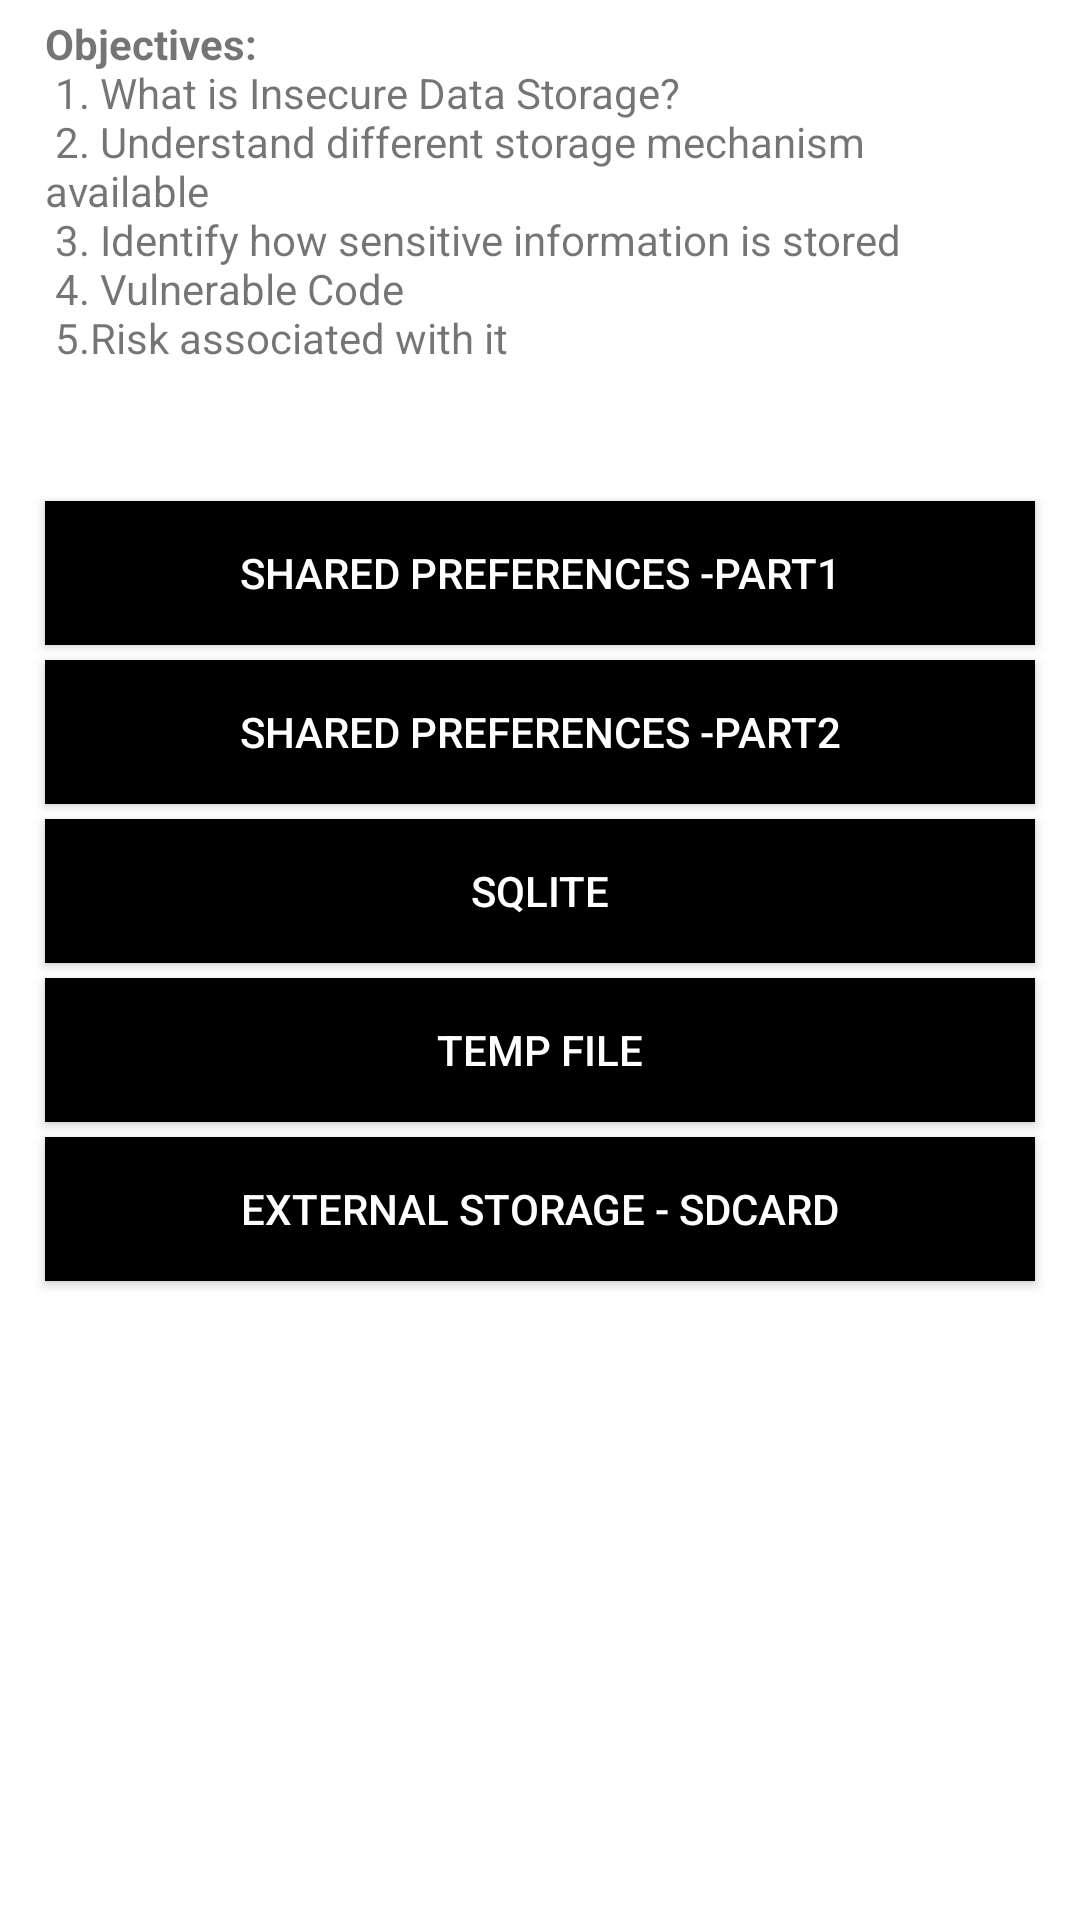

Produce the Android XML layout that renders to this screen, including the resource entries it uses.
<!-- AndroidManifest.xml: application theme AppTheme -->
<!-- res/layout/activity_insecure_storage.xml -->
<?xml version="1.0" encoding="utf-8"?>
<LinearLayout android:orientation="vertical" android:background="@android:color/white" android:layout_width="fill_parent" android:layout_height="fill_parent"
  xmlns:android="http://schemas.android.com/apk/res/android">
    <TextView android:layout_width="wrap_content" android:layout_height="wrap_content" android:layout_marginLeft="15.0dip" android:layout_marginTop="5.0dip" android:layout_marginRight="15.0dip" android:text="@string/InsecureStorageHint" />
    <Button android:textColor="@android:color/white" android:id="@id/SPButton" android:background="#ff000000" android:layout_width="fill_parent" android:layout_height="wrap_content" android:layout_marginLeft="15.0dip" android:layout_marginTop="45.0dip" android:layout_marginRight="15.0dip" android:text="@string/sp1" />
    <Button android:textColor="@android:color/white" android:id="@id/SP1Button" android:background="#ff000000" android:layout_width="fill_parent" android:layout_height="wrap_content" android:layout_marginLeft="15.0dip" android:layout_marginTop="5.0dip" android:layout_marginRight="15.0dip" android:text="@string/sp2" />
    <Button android:textColor="@android:color/white" android:id="@id/SQLButton" android:background="#ff000000" android:layout_width="fill_parent" android:layout_height="wrap_content" android:layout_marginLeft="15.0dip" android:layout_marginTop="5.0dip" android:layout_marginRight="15.0dip" android:text="@string/sql" />
    <Button android:textColor="@android:color/white" android:id="@id/tempButton" android:background="#ff000000" android:layout_width="fill_parent" android:layout_height="wrap_content" android:layout_marginLeft="15.0dip" android:layout_marginTop="5.0dip" android:layout_marginRight="15.0dip" android:text="@string/tempFile" />
    <Button android:textColor="@android:color/white" android:id="@id/SDcardButton" android:background="#ff000000" android:layout_width="fill_parent" android:layout_height="wrap_content" android:layout_marginLeft="15.0dip" android:layout_marginTop="5.0dip" android:layout_marginRight="15.0dip" android:text="@string/sdCard" />
</LinearLayout>
<!-- resources referenced by this layout -->
<resources>
  <string name="InsecureStorageHint"><b>Objectives: </b>" 
   1. What is Insecure Data Storage? 
   2. Understand different storage mechanism available 
   3. Identify how sensitive information is stored 
   4. Vulnerable Code 
   5.Risk associated with it "</string>
  <string name="sdCard">External Storage - SDCard</string>
  <string name="sp1">Shared Preferences -Part1</string>
  <string name="sp2">Shared Preferences -Part2</string>
  <string name="sql">SQLite</string>
  <string name="tempFile">Temp File</string>
  <color name="colorAccent">#ffff4081</color>
  <style name="Base.Theme.AppCompat.Light" parent="@style/Base.V7.Theme.AppCompat.Light" />
  <style name="ThemeOverlay.AppCompat.Light" parent="@style/Base.ThemeOverlay.AppCompat.Light" />
  <color name="primary_material_dark">@color/material_grey_900</color>
  <color name="primary_dark_material_dark">@android:color/black</color>
  <color name="material_grey_900">#ff212121</color>
  <style name="Platform.AppCompat.Light" parent="@style/Platform.V14.AppCompat.Light" />
  <style name="Widget.AppCompat.Light.ActionButton" parent="@style/Widget.AppCompat.ActionButton" />
  <style name="Widget.AppCompat.ActionMode" parent="@style/Base.Widget.AppCompat.ActionMode" />
  <style name="AlertDialog.AppCompat.Light" parent="@style/Base.AlertDialog.AppCompat.Light" />
  <style name="Widget.AppCompat.ButtonBar" parent="@style/Base.Widget.AppCompat.ButtonBar" />
  <style name="Widget.AppCompat.Button" parent="@style/Base.Widget.AppCompat.Button" />
  <style name="Widget.AppCompat.Button.Small" parent="@style/Base.Widget.AppCompat.Button.Small" />
  <color name="accent_material_light">@color/material_deep_teal_500</color>
  <color name="background_floating_material_light">@android:color/white</color>
  <color name="button_material_light">#ffd6d7d7</color>
  <color name="ripple_material_light">#1f000000</color>
  <color name="error_color_material">#fff4511e</color>
  <color name="primary_material_light">@color/material_grey_100</color>
  <color name="primary_dark_material_light">@color/material_grey_600</color>
  <style name="ThemeOverlay.AppCompat.Dialog" parent="@style/Base.ThemeOverlay.AppCompat.Dialog" />
  <style name="Widget.AppCompat.EditText" parent="@style/Base.Widget.AppCompat.EditText" />
  <style name="Widget.AppCompat.ImageButton" parent="@style/Base.Widget.AppCompat.ImageButton" />
  <style name="Widget.AppCompat.ListMenuView" parent="@style/Base.Widget.AppCompat.ListMenuView" />
  <style name="Theme.AppCompat.CompactMenu" parent="@style/Base.Theme.AppCompat.CompactMenu" />
  <style name="Widget.AppCompat.RatingBar" parent="@style/Base.Widget.AppCompat.RatingBar" />
  <style name="Widget.AppCompat.Light.SearchView" parent="@style/Widget.AppCompat.SearchView" />
  <style name="Widget.AppCompat.SeekBar" parent="@style/Base.Widget.AppCompat.SeekBar" />
  <style name="Widget.AppCompat.Spinner" parent="@style/Base.Widget.AppCompat.Spinner" />
  <style name="TextAppearance.AppCompat.Subhead" parent="@style/Base.TextAppearance.AppCompat.Subhead" />
  <style name="TextAppearance.AppCompat.Body1" parent="@style/Base.TextAppearance.AppCompat.Body1" />
  <style name="Widget.AppCompat.Toolbar" parent="@style/Base.Widget.AppCompat.Toolbar" />
  <color name="foreground_material_dark">@android:color/white</color>
  <color name="foreground_material_light">@android:color/black</color>
  <color name="background_material_light">@color/material_grey_50</color>
  <color name="highlighted_text_material_light">#66009688</color>
  <style name="Widget.AppCompat.ActionButton" parent="@style/Base.Widget.AppCompat.ActionButton" />
  <style name="Base.AlertDialog.AppCompat.Light" parent="@style/Base.AlertDialog.AppCompat" />
  <color name="material_deep_teal_500">#ff009688</color>
  <color name="material_grey_100">#fff5f5f5</color>
  <color name="material_grey_600">#ff757575</color>
  <style name="Base.Widget.AppCompat.EditText" parent="@style/Base.V12.Widget.AppCompat.EditText" />
</resources>
